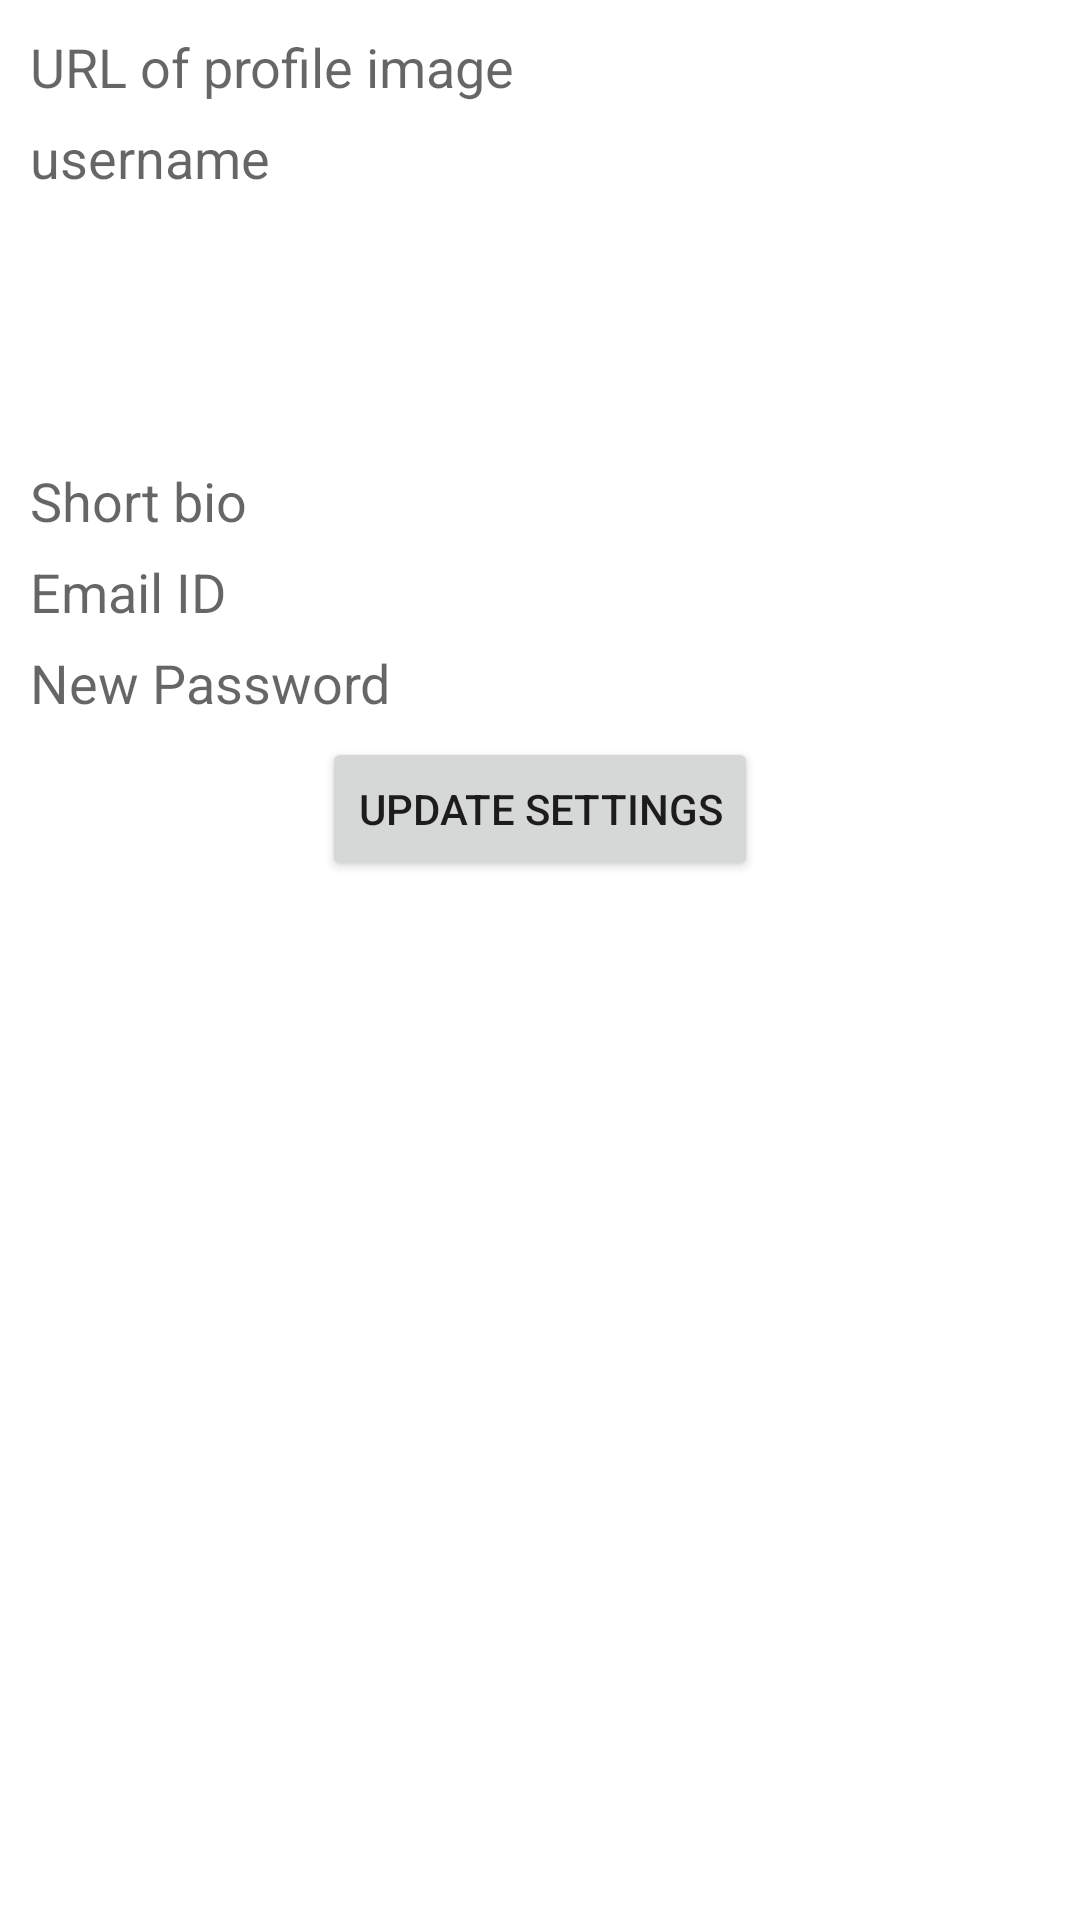

Android layout source for this screen:
<!-- AndroidManifest.xml: application theme Theme.Conduit -->
<!-- res/layout/fragment_setting.xml -->
<?xml version="1.0" encoding="utf-8"?>
<LinearLayout xmlns:android="http://schemas.android.com/apk/res/android"
    android:layout_width="match_parent"
    android:layout_height="match_parent"
    android:orientation="vertical"
    android:padding="10dp">

    <EditText
        android:id="@+id/image_edit_text"
        android:layout_width="match_parent"
        android:layout_height="wrap_content"
        android:layout_marginBottom="6dp"
        android:background="@drawable/ic_custom_border"
        android:hint="URL of profile image"
        android:inputType="textUri" />

    <EditText
        android:id="@+id/username_edit_text"
        android:layout_width="match_parent"
        android:layout_height="wrap_content"
        android:layout_marginBottom="6dp"
        android:background="@drawable/ic_custom_border"
        android:hint="username"
        android:inputType="text" />

    <EditText
        android:id="@+id/bio_edit_text"
        android:layout_width="match_parent"
        android:layout_height="wrap_content"
        android:layout_marginBottom="6dp"
        android:background="@drawable/ic_custom_border"
        android:gravity="bottom"
        android:hint="Short bio"
        android:inputType="textMultiLine"
        android:lines="5" />

    <EditText
        android:id="@+id/email_edit_text"
        android:layout_width="match_parent"
        android:layout_height="wrap_content"
        android:layout_marginBottom="6dp"
        android:background="@drawable/ic_custom_border"
        android:hint="Email ID"
        android:inputType="textEmailAddress" />

    <EditText
        android:id="@+id/password_edit_text"
        android:layout_width="match_parent"
        android:layout_height="wrap_content"
        android:layout_marginBottom="6dp"
        android:background="@drawable/ic_custom_border"
        android:hint="New Password"
        android:inputType="textPassword" />

    <Button
        android:id="@+id/submit_button"
        android:layout_width="wrap_content"
        android:layout_height="wrap_content"
        android:layout_gravity="center"
        android:text="Update Settings" />

</LinearLayout>
<!-- resources referenced by this layout -->
<resources>
  <style name="Theme.Conduit" parent="Theme.MaterialComponents.DayNight.DarkActionBar">
          
          <item name="colorPrimary">@color/conduit_green</item>
          <item name="colorPrimaryVariant">@color/conduit_green_dark</item>
          <item name="colorOnPrimary">@color/white</item>
          
          <item name="colorSecondary">@color/conduit_grey</item>
          <item name="colorSecondaryVariant">@color/conduit_grey_dark</item>
          <item name="colorOnSecondary">@color/white</item>
          
          <item name="android:statusBarColor">@color/transparent</item>
          
      </style>
  <color name="conduit_green">#5CB85C</color>
  <color name="conduit_green_dark">#347634</color>
  <color name="white">#EFEFEF</color>
  <color name="conduit_grey">#818a91</color>
  <color name="conduit_grey_dark">#4B5359</color>
  <color name="transparent">#5C347634</color>
</resources>
